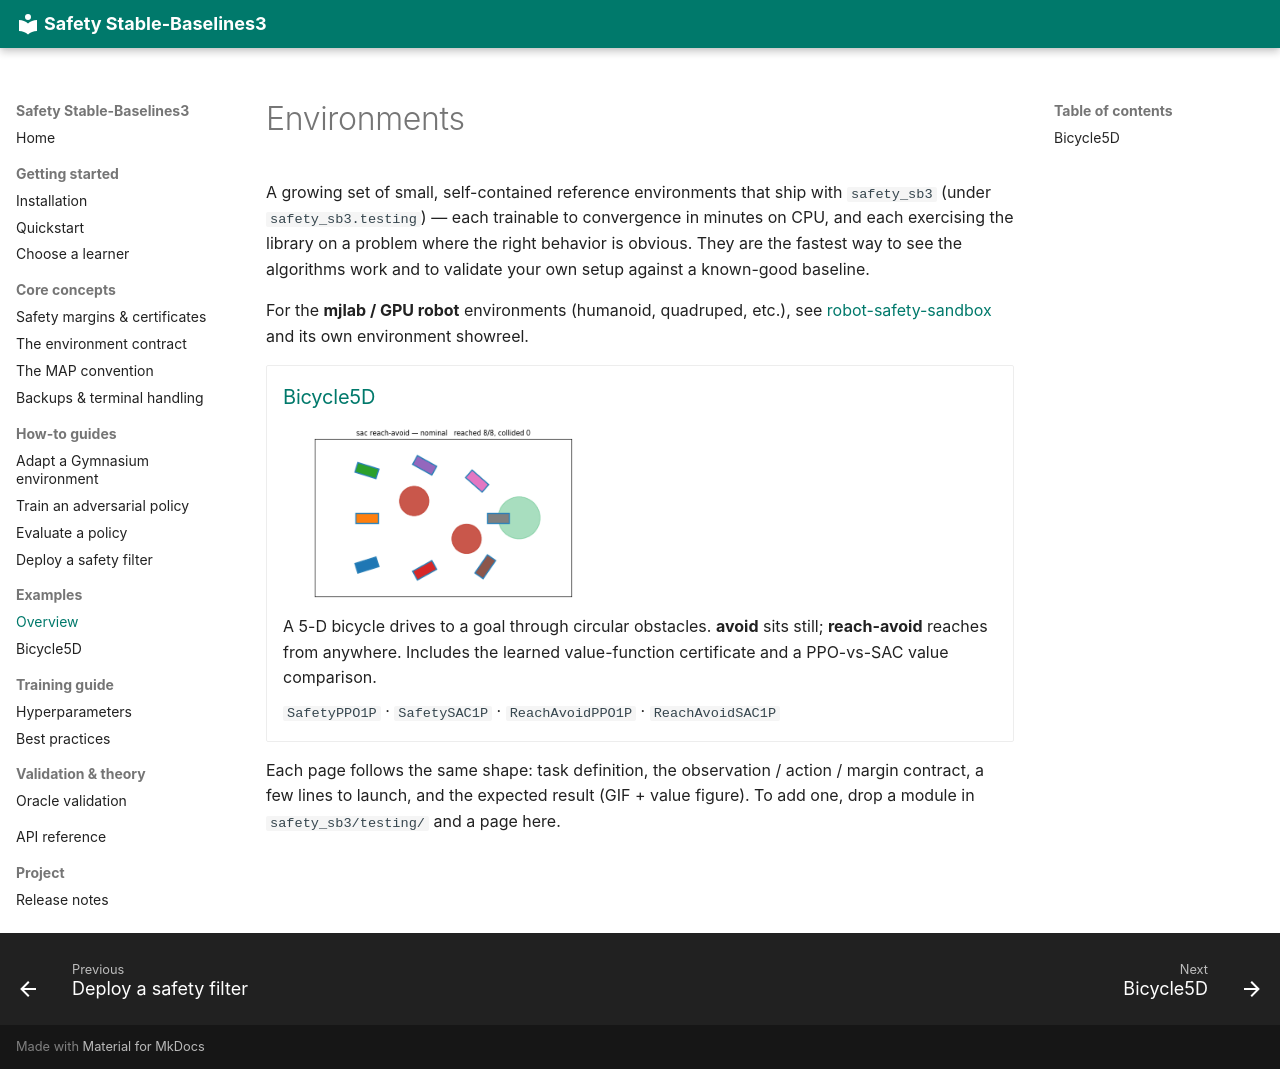

repository: SafeRoboticsLab/safety-stable-baselines · page: environments/index.html · generator: mkdocs

# Environments

A growing set of small, self-contained reference environments that ship with
`safety_sb3` (under `safety_sb3.testing`) — each trainable to convergence in
minutes on CPU, and each exercising the library on a problem where the right
behavior is obvious. They are the fastest way to see the algorithms work and to
validate your own setup against a known-good baseline.

For the **mjlab / GPU robot** environments (humanoid, quadruped, etc.), see
[robot-safety-sandbox](https://github.com/SafeRoboticsLab/robot-safety-sandbox)
and its own environment showreel.

<div class="grid cards" markdown>

-   ### [Bicycle5D](bicycle5d.md)

    ![bicycle5d](assets/nominal_sac.gif){ width="320" }

    A 5-D bicycle drives to a goal through circular obstacles. **avoid** sits
    still; **reach-avoid** reaches from anywhere. Includes
    the learned value-function certificate and a PPO-vs-SAC value comparison.

    `SafetyPPO1P` · `SafetySAC1P` · `ReachAvoidPPO1P` · `ReachAvoidSAC1P`

</div>

Each page follows the same shape: task definition, the observation / action /
margin contract, a few lines to launch, and the expected result (GIF + value
figure). To add one, drop a module in `safety_sb3/testing/` and a page here.
